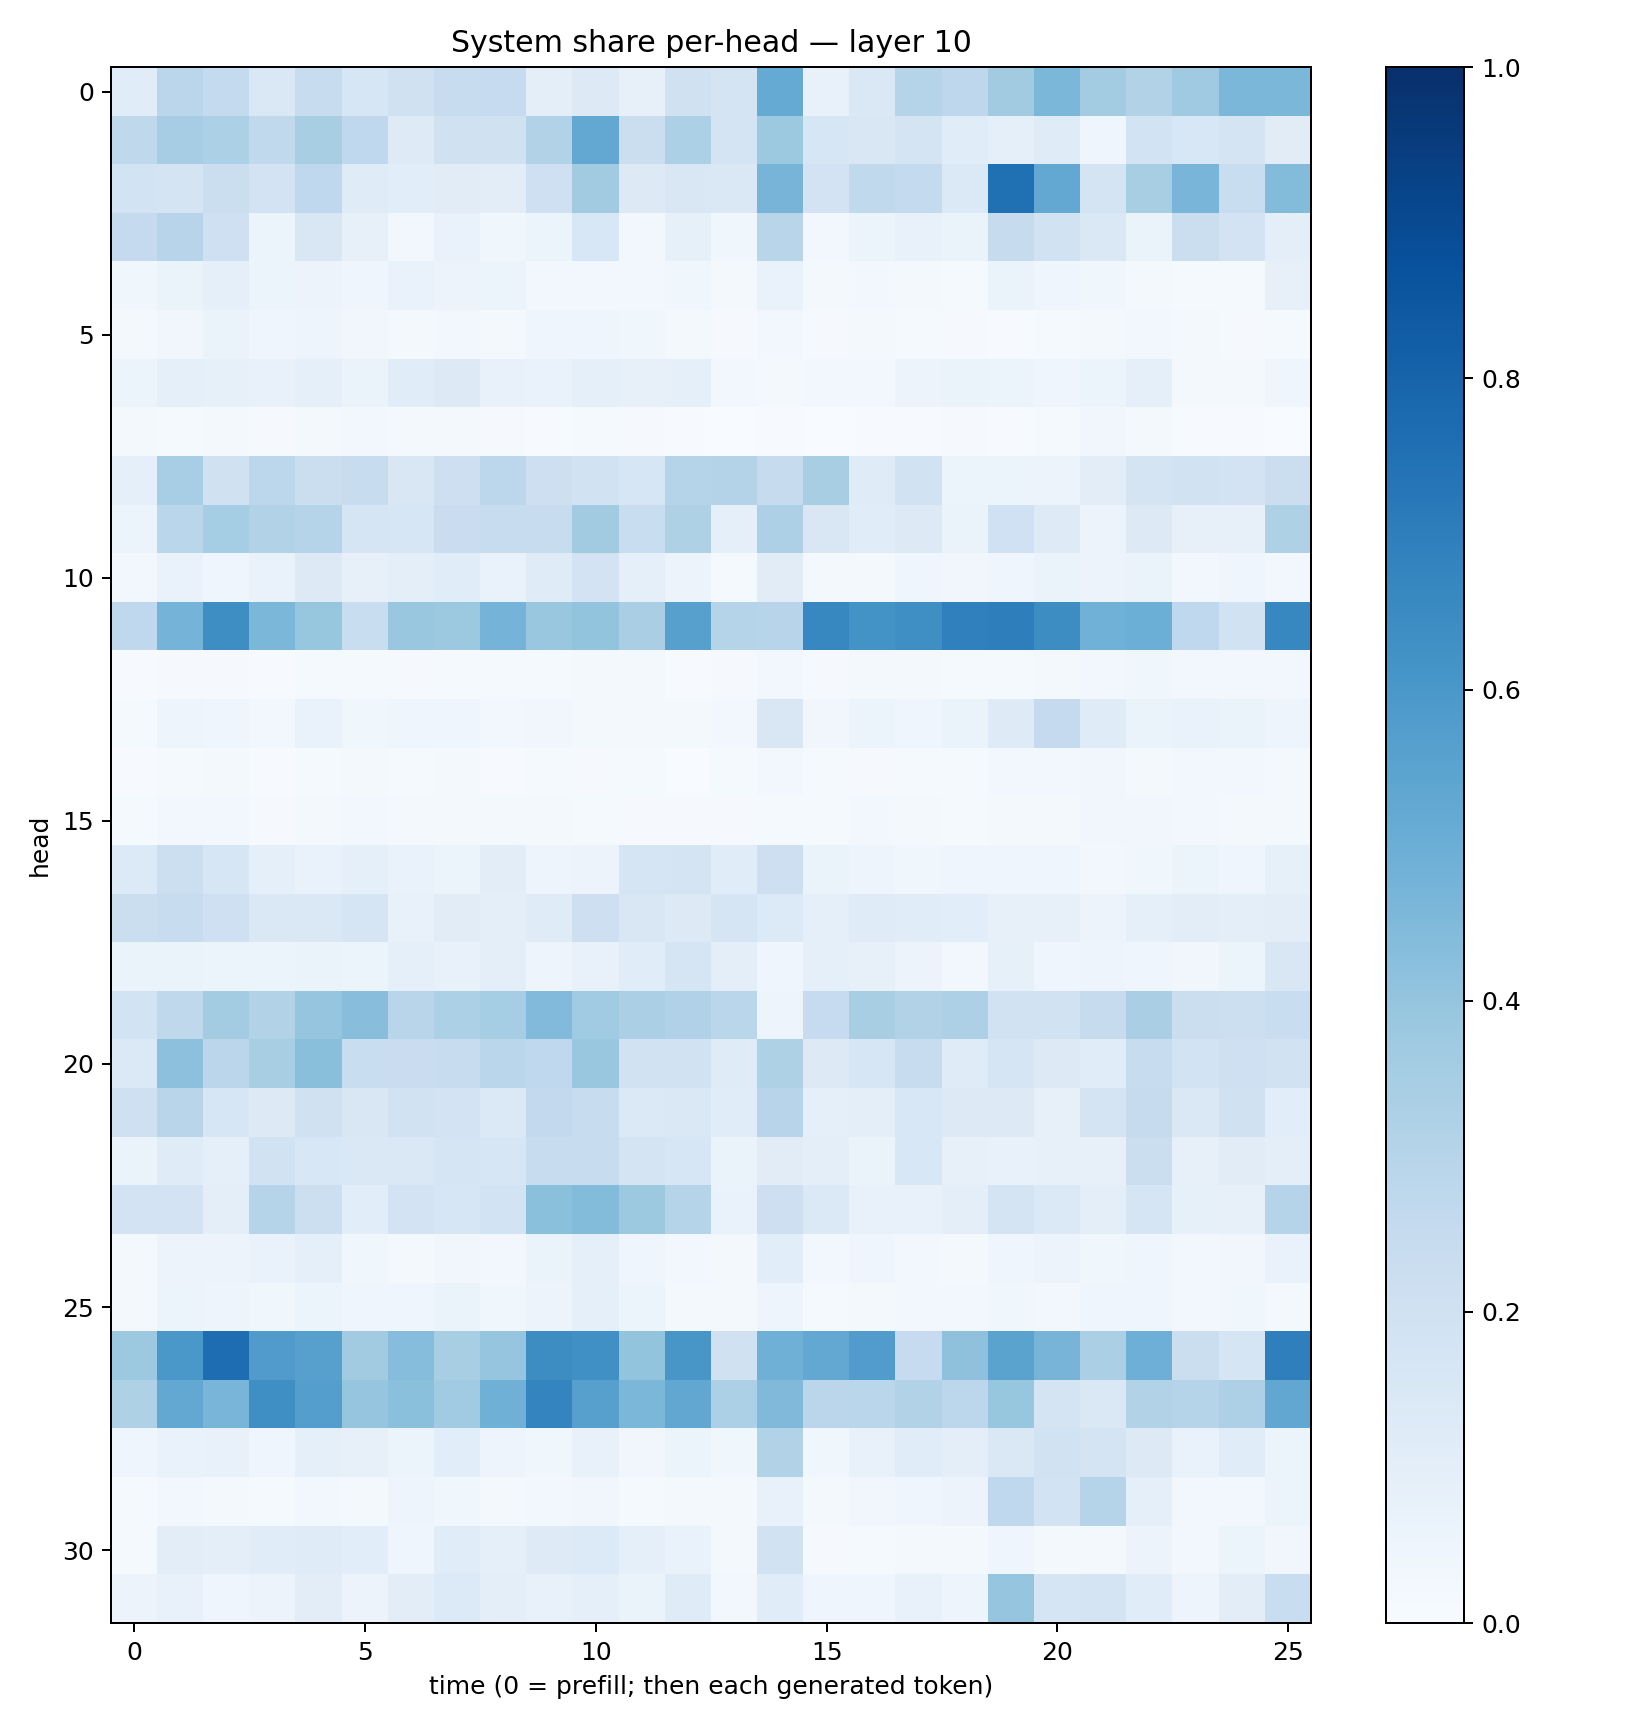

Source data for this figure (header and first rows):
0.11477362, 0.28258738, 0.25724256, 0.14605412, 0.23973382, 0.16081583, 0.19751923, 0.23703171, 0.24906662, 0.10086762, 0.12790963, 0.078490935, 0.19770655, 0.17666267, 0.5184502, 0.07709793, 0.1464359, 0.30081668, 0.2739421, 0.36266655, 0.45739248, 0.35612795, 0.3159199, 0.36739114
0.2697, 0.3487, 0.3291, 0.2629, 0.3429, 0.2664, 0.1226, 0.1985, 0.1957, 0.3159, 0.5268, 0.2231, 0.3317, 0.1775, 0.3768, 0.1623, 0.1503, 0.1726, 0.1169, 0.08889, 0.1187, 0.03946, 0.1874, 0.1528
0.1867, 0.172, 0.2218, 0.1802, 0.2694, 0.118, 0.1057, 0.1121, 0.1018, 0.2081, 0.3594, 0.1301, 0.1518, 0.1427, 0.4711, 0.1832, 0.2621, 0.2545, 0.137, 0.7505, 0.5252, 0.1732, 0.3429, 0.4658
0.2536, 0.2943, 0.2032, 0.05998, 0.151, 0.0785, 0.03069, 0.06839, 0.03787, 0.05165, 0.1523, 0.03112, 0.08276, 0.03609, 0.2898, 0.02907, 0.05994, 0.07776, 0.06531, 0.2436, 0.1949, 0.1419, 0.06398, 0.2211
0.03877, 0.06333, 0.09221, 0.05237, 0.05787, 0.04026, 0.06724, 0.05772, 0.05127, 0.02857, 0.02998, 0.026, 0.03592, 0.02243, 0.06873, 0.01912, 0.02666, 0.01902, 0.0124, 0.06377, 0.04553, 0.03831, 0.01774, 0.01442
0.01642, 0.03317, 0.06607, 0.04635, 0.04975, 0.03416, 0.02228, 0.02569, 0.02068, 0.04204, 0.04176, 0.03559, 0.01933, 0.01087, 0.02488, 0.01035, 0.01789, 0.01436, 0.01099, 0.006809, 0.012, 0.01827, 0.03092, 0.0168
0.0598, 0.0878, 0.08551, 0.07203, 0.08779, 0.06457, 0.1143, 0.1284, 0.07719, 0.06657, 0.09256, 0.08189, 0.08914, 0.02445, 0.02058, 0.02976, 0.02564, 0.05609, 0.06405, 0.05403, 0.03992, 0.05181, 0.0871, 0.01715
0.01674, 0.01424, 0.0228, 0.007984, 0.01658, 0.02555, 0.01623, 0.01816, 0.007913, 0.007751, 0.0122, 0.008752, 0.007557, 0.001228, 0.00551, 0.002367, 0.005575, 0.005822, 0.01135, 0.006744, 0.01256, 0.0316, 0.01981, 0.005171
0.09323, 0.3473, 0.1981, 0.2794, 0.2212, 0.2353, 0.1499, 0.2133, 0.2791, 0.2133, 0.1896, 0.1593, 0.3021, 0.3047, 0.2434, 0.3405, 0.1201, 0.1875, 0.05452, 0.06028, 0.05825, 0.1046, 0.173, 0.1883
0.05156, 0.2867, 0.355, 0.309, 0.3026, 0.1683, 0.1586, 0.23, 0.2389, 0.2357, 0.3629, 0.2334, 0.3232, 0.08863, 0.3266, 0.1496, 0.1138, 0.1265, 0.06504, 0.2016, 0.1247, 0.0565, 0.1313, 0.07826
0.02543, 0.06973, 0.04142, 0.06877, 0.1266, 0.07813, 0.1003, 0.1138, 0.06689, 0.1177, 0.1827, 0.08719, 0.05683, 0.01291, 0.1107, 0.01967, 0.02262, 0.04, 0.03429, 0.04667, 0.06391, 0.05731, 0.06408, 0.02993
0.2679, 0.4746, 0.6395, 0.4585, 0.3914, 0.2332, 0.3844, 0.3775, 0.4743, 0.3861, 0.4022, 0.3371, 0.5606, 0.2975, 0.2962, 0.6674, 0.6173, 0.6343, 0.6894, 0.6989, 0.6423, 0.4844, 0.4996, 0.2657
0.007201, 0.009193, 0.008812, 0.007512, 0.01272, 0.01179, 0.01123, 0.01414, 0.01374, 0.01505, 0.01903, 0.01689, 0.005164, 0.009571, 0.02599, 0.0106, 0.01862, 0.02284, 0.01311, 0.01406, 0.01867, 0.02486, 0.03643, 0.02562
0.01471, 0.04843, 0.04665, 0.02379, 0.06809, 0.0365, 0.0442, 0.04675, 0.0235, 0.03204, 0.02075, 0.02191, 0.01669, 0.0306, 0.1488, 0.03163, 0.05939, 0.04248, 0.06298, 0.1247, 0.2504, 0.1204, 0.06455, 0.06676
0.007573, 0.01498, 0.01762, 0.007781, 0.01411, 0.01655, 0.01325, 0.01939, 0.007115, 0.0129, 0.01138, 0.01475, 0.003183, 0.01303, 0.02892, 0.01227, 0.01134, 0.0142, 0.01231, 0.02695, 0.02369, 0.03449, 0.01702, 0.03092
0.01285, 0.02358, 0.02719, 0.009447, 0.01922, 0.02902, 0.01744, 0.0205, 0.0227, 0.01715, 0.01497, 0.01171, 0.009632, 0.009254, 0.01484, 0.01408, 0.02463, 0.02018, 0.01306, 0.01727, 0.0216, 0.03245, 0.03345, 0.02915
0.1357, 0.2155, 0.1615, 0.09279, 0.06985, 0.0921, 0.06674, 0.06218, 0.1048, 0.05036, 0.0553, 0.1642, 0.1772, 0.1137, 0.2147, 0.06616, 0.04876, 0.03753, 0.04155, 0.04209, 0.04134, 0.03063, 0.03591, 0.06049
0.2201, 0.2392, 0.2067, 0.1456, 0.1434, 0.1653, 0.07273, 0.1116, 0.09581, 0.1197, 0.2111, 0.1505, 0.1294, 0.1668, 0.1335, 0.08621, 0.1175, 0.1157, 0.1082, 0.08148, 0.07851, 0.05664, 0.0862, 0.1032
0.06371, 0.06543, 0.0604, 0.05889, 0.06551, 0.06079, 0.09143, 0.07478, 0.1015, 0.04699, 0.07132, 0.1144, 0.1653, 0.09844, 0.0427, 0.09073, 0.08159, 0.05587, 0.02925, 0.08226, 0.04245, 0.05013, 0.04418, 0.03327
0.185, 0.2713, 0.3557, 0.3151, 0.3969, 0.4283, 0.2911, 0.33, 0.3524, 0.4443, 0.3645, 0.3359, 0.3177, 0.2872, 0.04969, 0.2494, 0.341, 0.309, 0.3263, 0.1923, 0.1941, 0.2441, 0.3366, 0.2253
0.1391, 0.4157, 0.284, 0.3408, 0.4246, 0.2335, 0.2276, 0.242, 0.2869, 0.2674, 0.3884, 0.1892, 0.189, 0.1201, 0.3234, 0.1261, 0.1571, 0.24, 0.118, 0.171, 0.129, 0.1166, 0.2345, 0.1861
0.2091, 0.2924, 0.1607, 0.1278, 0.1988, 0.1496, 0.193, 0.1827, 0.1368, 0.2617, 0.235, 0.1384, 0.1423, 0.1166, 0.2944, 0.0868, 0.09681, 0.1531, 0.1253, 0.1251, 0.07895, 0.1784, 0.2424, 0.1428
0.06262, 0.1177, 0.09121, 0.1926, 0.156, 0.1421, 0.143, 0.1672, 0.1607, 0.2346, 0.2376, 0.1785, 0.1618, 0.06637, 0.1104, 0.09847, 0.06495, 0.1527, 0.08157, 0.07705, 0.081, 0.08159, 0.2219, 0.0791
0.1817, 0.1825, 0.09726, 0.3022, 0.2175, 0.1073, 0.1802, 0.1625, 0.1869, 0.4186, 0.438, 0.3762, 0.3045, 0.06822, 0.213, 0.137, 0.07453, 0.07389, 0.09517, 0.1725, 0.1399, 0.09877, 0.1711, 0.08332
0.01943, 0.05768, 0.05779, 0.06659, 0.08661, 0.03676, 0.02122, 0.03297, 0.02525, 0.06294, 0.09168, 0.04492, 0.02537, 0.01937, 0.1076, 0.03078, 0.0405, 0.02405, 0.01577, 0.04392, 0.05846, 0.03883, 0.04593, 0.02811
0.0234, 0.05335, 0.04895, 0.0373, 0.0587, 0.04525, 0.04263, 0.06423, 0.03745, 0.05829, 0.08749, 0.05354, 0.02118, 0.01898, 0.04736, 0.01517, 0.02234, 0.02988, 0.03097, 0.03691, 0.02619, 0.04255, 0.04437, 0.02388
0.3765, 0.6014, 0.7618, 0.5815, 0.5616, 0.363, 0.4333, 0.3432, 0.3957, 0.6419, 0.6326, 0.3999, 0.6046, 0.1967, 0.4884, 0.5238, 0.5772, 0.2469, 0.414, 0.548, 0.4713, 0.3321, 0.496, 0.2234
0.3229, 0.5259, 0.4676, 0.6358, 0.5686, 0.3977, 0.4194, 0.3661, 0.4904, 0.6733, 0.5603, 0.4577, 0.53, 0.3313, 0.4469, 0.2838, 0.2876, 0.314, 0.2785, 0.3917, 0.1737, 0.1465, 0.3108, 0.2985
0.03911, 0.06928, 0.07605, 0.04179, 0.08645, 0.08079, 0.05862, 0.1089, 0.04718, 0.03786, 0.07297, 0.03334, 0.05975, 0.03639, 0.3132, 0.03722, 0.07425, 0.115, 0.09678, 0.1416, 0.1891, 0.1796, 0.1319, 0.06733
0.01476, 0.02351, 0.02223, 0.01411, 0.02986, 0.01788, 0.04882, 0.03706, 0.01678, 0.03053, 0.03349, 0.01244, 0.01688, 0.02099, 0.07384, 0.02095, 0.03171, 0.04067, 0.05608, 0.2666, 0.1842, 0.2982, 0.09294, 0.02511
0.01339, 0.1018, 0.09386, 0.1158, 0.1188, 0.106, 0.04541, 0.1143, 0.08723, 0.1234, 0.1334, 0.08953, 0.06893, 0.02281, 0.193, 0.01148, 0.01515, 0.02102, 0.01624, 0.04635, 0.01685, 0.01792, 0.0564, 0.02505
0.05596, 0.07615, 0.04422, 0.05835, 0.1039, 0.05855, 0.1035, 0.1358, 0.09649, 0.07668, 0.09277, 0.06414, 0.1185, 0.02814, 0.1159, 0.04058, 0.04507, 0.07293, 0.05024, 0.3966, 0.1663, 0.1766, 0.1164, 0.04815
